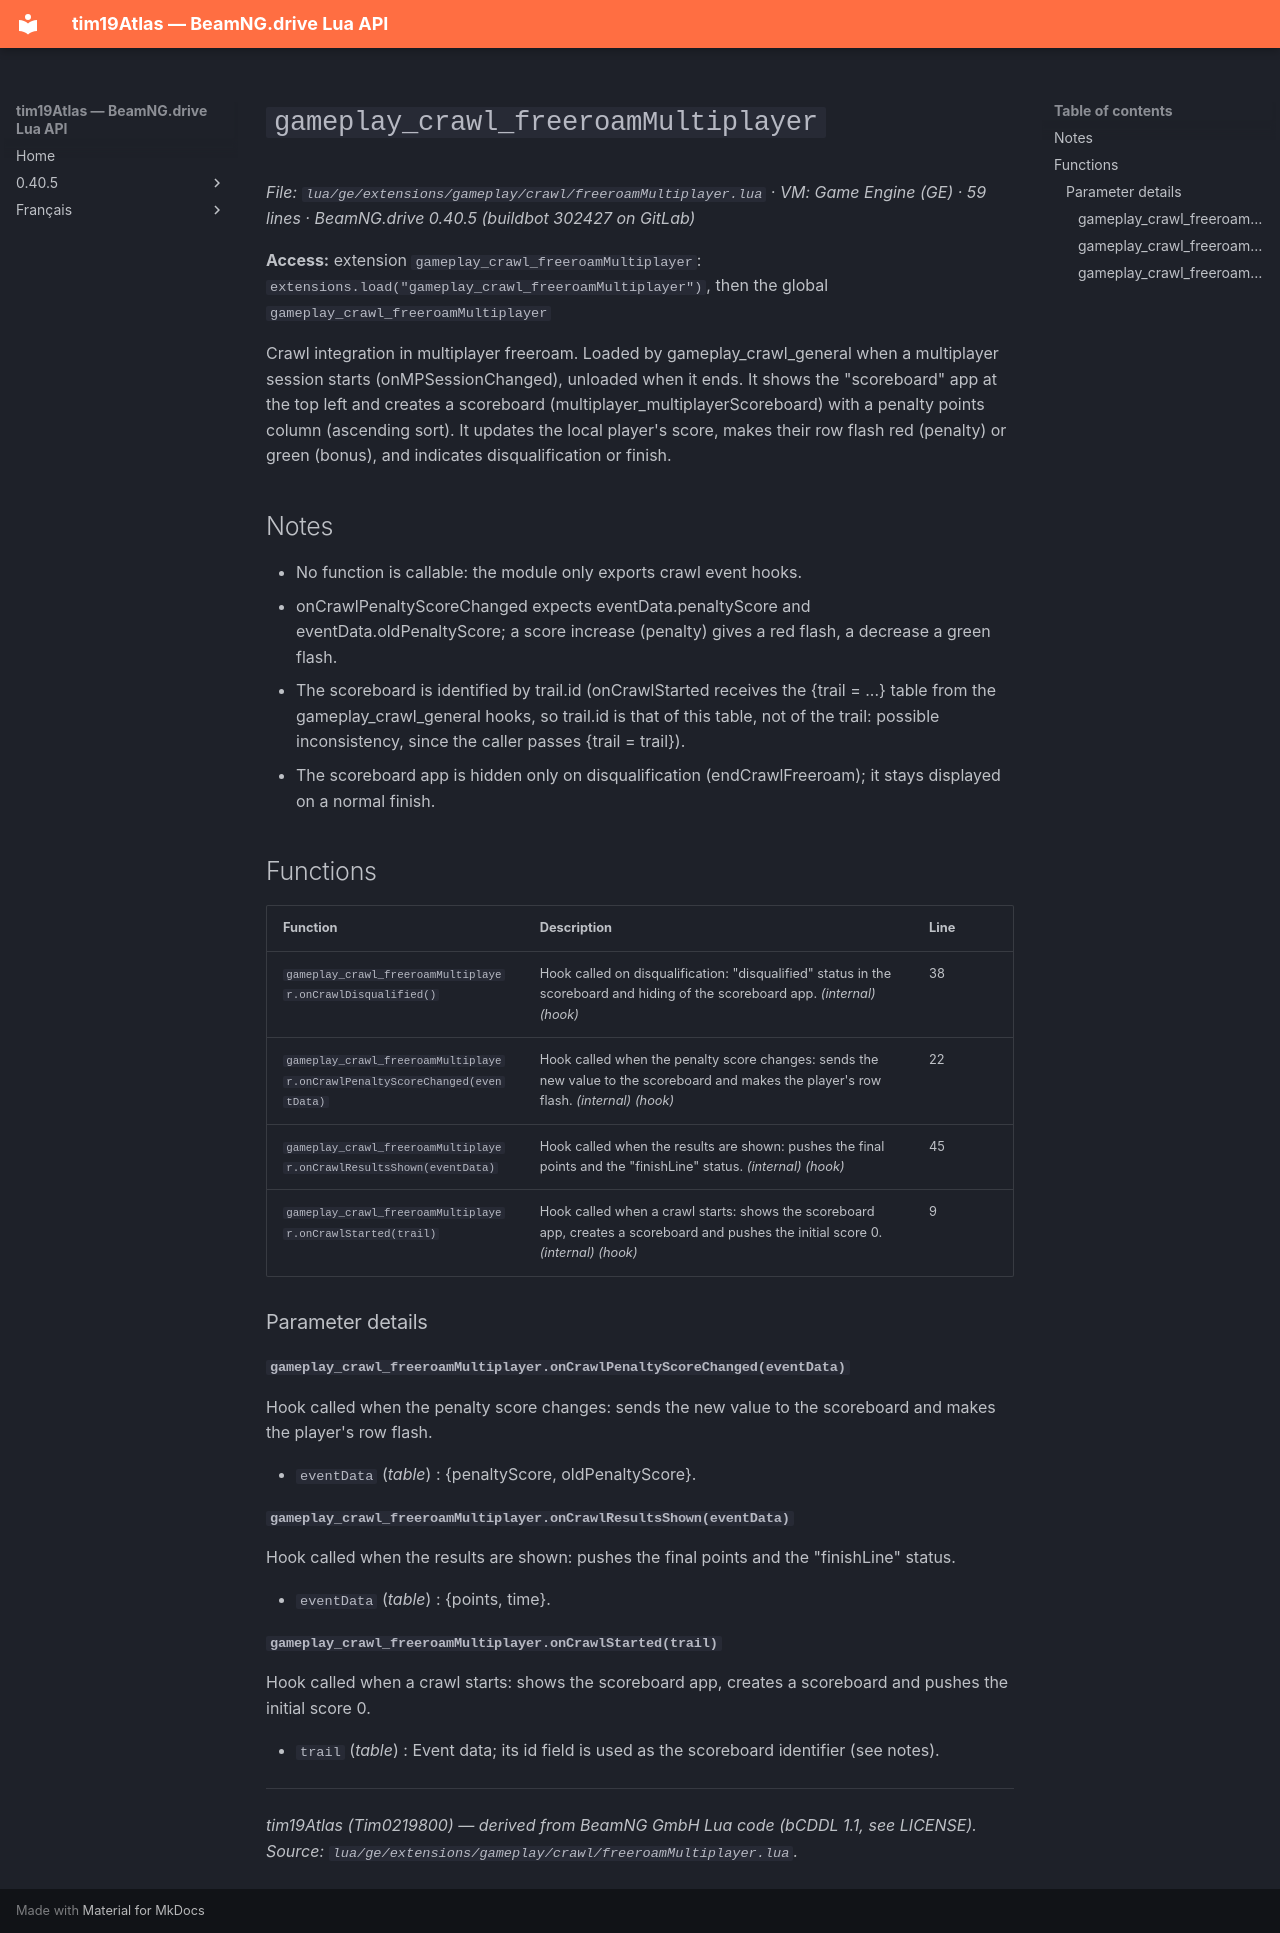

repository: Tim0219800/beamng-lua-atlas · page: 0.40.5/ge/extensions/gameplay/crawl/freeroamMultiplayer.html · generator: mkdocs

# `gameplay_crawl_freeroamMultiplayer`

*File: `lua/ge/extensions/gameplay/crawl/freeroamMultiplayer.lua` · VM: Game Engine (GE) · 59 lines · BeamNG.drive 0.40.5 (buildbot 302427 on GitLab)*

**Access:** extension `gameplay_crawl_freeroamMultiplayer`: `extensions.load("gameplay_crawl_freeroamMultiplayer")`, then the global `gameplay_crawl_freeroamMultiplayer`

Crawl integration in multiplayer freeroam. Loaded by gameplay_crawl_general when a multiplayer session starts (onMPSessionChanged), unloaded when it ends. It shows the "scoreboard" app at the top left and creates a scoreboard (multiplayer_multiplayerScoreboard) with a penalty points column (ascending sort). It updates the local player's score, makes their row flash red (penalty) or green (bonus), and indicates disqualification or finish.

## Notes

- No function is callable: the module only exports crawl event hooks.
- onCrawlPenaltyScoreChanged expects eventData.penaltyScore and eventData.oldPenaltyScore; a score increase (penalty) gives a red flash, a decrease a green flash.
- The scoreboard is identified by trail.id (onCrawlStarted receives the {trail = ...} table from the gameplay_crawl_general hooks, so trail.id is that of this table, not of the trail: possible inconsistency, since the caller passes {trail = trail}).
- The scoreboard app is hidden only on disqualification (endCrawlFreeroam); it stays displayed on a normal finish.

## Functions

| Function | Description | Line |
|---|---|---|
| `gameplay_crawl_freeroamMultiplayer.onCrawlDisqualified()` | Hook called on disqualification: "disqualified" status in the scoreboard and hiding of the scoreboard app. *(internal)* *(hook)* | 38 |
| `gameplay_crawl_freeroamMultiplayer.onCrawlPenaltyScoreChanged(eventData)` | Hook called when the penalty score changes: sends the new value to the scoreboard and makes the player's row flash. *(internal)* *(hook)* | 22 |
| `gameplay_crawl_freeroamMultiplayer.onCrawlResultsShown(eventData)` | Hook called when the results are shown: pushes the final points and the "finishLine" status. *(internal)* *(hook)* | 45 |
| `gameplay_crawl_freeroamMultiplayer.onCrawlStarted(trail)` | Hook called when a crawl starts: shows the scoreboard app, creates a scoreboard and pushes the initial score 0. *(internal)* *(hook)* | 9 |

### Parameter details

#### `gameplay_crawl_freeroamMultiplayer.onCrawlPenaltyScoreChanged(eventData)`

Hook called when the penalty score changes: sends the new value to the scoreboard and makes the player's row flash.

- `eventData` (*table*) : {penaltyScore, oldPenaltyScore}.

#### `gameplay_crawl_freeroamMultiplayer.onCrawlResultsShown(eventData)`

Hook called when the results are shown: pushes the final points and the "finishLine" status.

- `eventData` (*table*) : {points, time}.

#### `gameplay_crawl_freeroamMultiplayer.onCrawlStarted(trail)`

Hook called when a crawl starts: shows the scoreboard app, creates a scoreboard and pushes the initial score 0.

- `trail` (*table*) : Event data; its id field is used as the scoreboard identifier (see notes).

---
*tim19Atlas (Tim0219800) — derived from BeamNG GmbH Lua code (bCDDL 1.1, see LICENSE). Source: `lua/ge/extensions/gameplay/crawl/freeroamMultiplayer.lua`.*
